Run: headless pygame with SDL's dummy video driver; simulated clock (each Clock.tick advances the game by its frame time, no real sleeping); random seed 0; keys injected as events and as key.get_pressed() state; mouse plan: one left click at the window centre at the start of phase 2, then a move to the lower-right quarter at the start of phase 3.
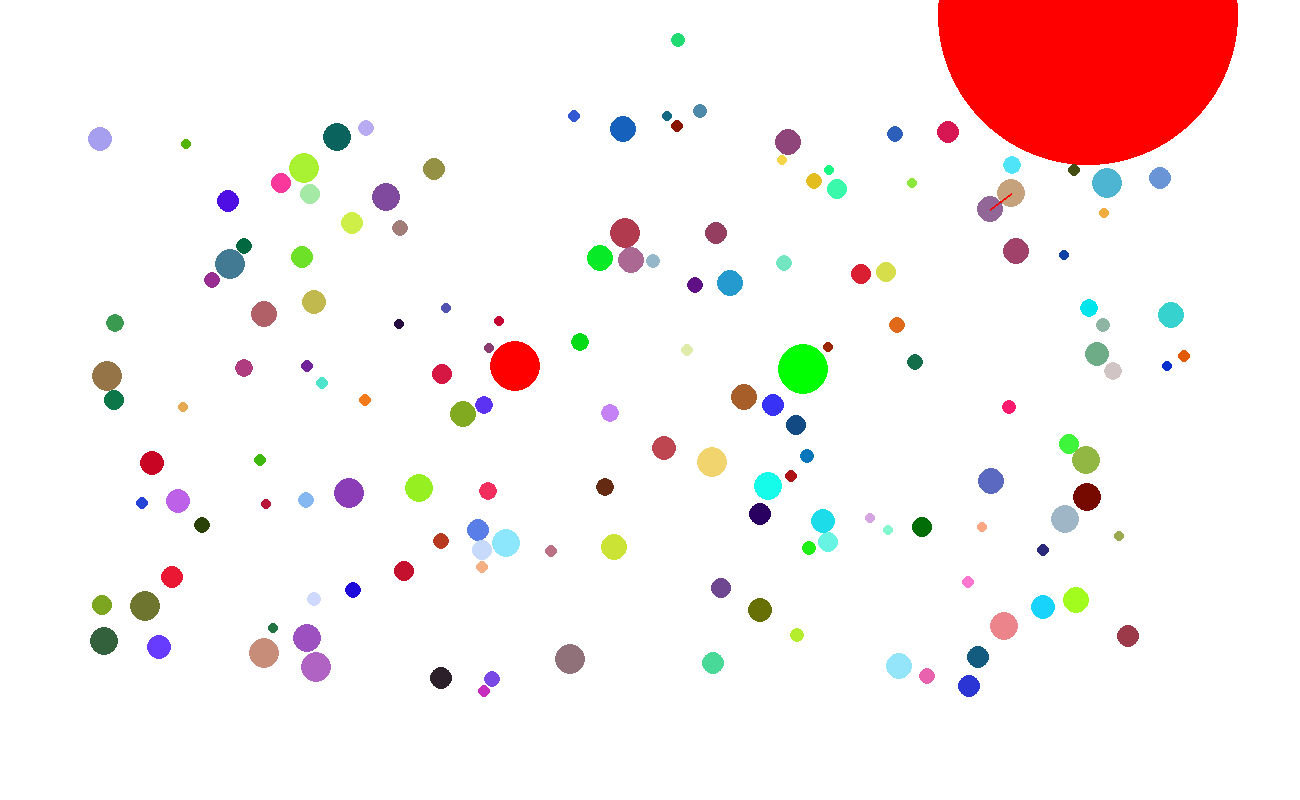
Frame 1 of 4 · flips 1–60 · no input
Frame 2 of 4 · flips 61–180 · clicked the window centre · tapped SPACE, RETURN · held RIGHT (→), D · screen unchanged from frame 1, image omitted
Frame 3 of 4 · flips 181–300 · moved the mouse to the lower-right quarter · held DOWN (↓), S · screen unchanged from frame 2, image omitted
Frame 4 of 4 · flips 301–420 · held LEFT (←), A, UP (↑), W · screen unchanged from frame 3, image omitted

The pygame program that drew these frames:

import pygame
from pygame.locals import *
import sys
from pygame.math import Vector2
from random import randint

# Start pygame window
pygame.init()
WIDTH = 1300
HEIGHT = 800
window = pygame.display.set_mode((WIDTH, HEIGHT))
FPS = 60
clock = pygame.time.Clock()

# Setup colors
WHITE = (255, 255, 255)
RED = (255, 0, 0)
BLUE = (0, 0, 255)
GREEN = (0, 255, 0)
BLACK = (0, 0, 0)
PINK = (255, 127, 127)
PURPLE = (204, 51, 204)
CYAN = (127, 127, 255)
colors = [WHITE, RED, BLACK, PINK, PURPLE, CYAN]

# Utility functions
def clamp(x: float, minVal: float, maxVal: float) -> float:
    return min(maxVal, max(x, minVal))

def sign(x: float) -> float:
    if x < 0:
        return -1
    elif x > 0:
        return 1
    else:
        return 0

def distanceSquaredTo(pos1: Vector2, pos2: Vector2) -> float:
    return (pos1.x - pos2.x)**2 + (pos1.y - pos2.y)**2

def distanceTo(pos1: Vector2, pos2: Vector2) -> float:
    return ((pos1.x - pos2.x)**2 + (pos1.y - pos2.y)**2) ** .5

def checkForSelectedBall():
    global selectedBall

    for ball in balls[::-1]:
        if distanceSquaredTo(ball.pos, mousePos) < ball.radius**2:
            selectedBall = ball
            break

class Ball:
    def __init__(self, pos: Vector2, radius=25, color: tuple=BLACK, vel: Vector2=None, acc: Vector2=None, name: str=None) -> None:
        self.acc: Vector2 = acc or Vector2(0, 0)
        self.vel: Vector2 = vel or Vector2(0, 0)
        self.pos: Vector2 = pos
        self.color = color
        self.radius = radius
        self.mass = self.radius * massMultiplier
        self.name = str(name)

    def applyForce(self, force: Vector2) -> None:
        self.acc += force * self.mass

    def checkBallOverlap(self, other) -> bool:
        if isinstance(other, Ball):
            return distanceSquaredTo(self.pos, other.pos) < (self.radius + other.radius)**2

    def update(self) -> None:
        # Reduce acceleration for friction
        self.acc.x = -self.vel.x * ballDrag
        self.acc.y = -self.vel.y * ballDrag
        # Update velocity and position
        self.vel += self.acc
        if wallBorders:
            self.pos = Vector2(clamp(self.pos.x + self.vel.x, self.radius - 1, WIDTH-self.radius + 1), clamp(self.pos.y + self.vel.y, self.radius - 1, HEIGHT-self.radius + 1))
        else:
            self.pos += self.vel

        if wallBorders:
            # Check collisions with walls
            # X axis
            if (self.pos.x + self.radius > WIDTH or self.pos.x - self.radius < 0) and abs(self.vel.x) > .01:
                self.vel.x *= -1
            # Y axis
            if (self.pos.y + self.radius > HEIGHT or self.pos.y - self.radius < 0) and abs(self.vel.y) > .01:
                self.vel.y *= -1 * (1 - bounceRedution)

                # Reduce X speed based on ground friction
                self.vel.x *= (1 - groundFriction)
        elif rotateBallsAroundScreen:
            # Check if outside wall borders
            # X axis
            if self.pos.x > WIDTH:
                self.pos.x = 1
            elif self.pos.x < 0:
                self.pos.x = WIDTH - 1

            # Y axis
            if self.pos.y > HEIGHT:
                self.pos.y = 1
            elif self.pos.y < 0:
                self.pos.y = HEIGHT - 1

        # If the speed is too low, set to zero
        if self.vel.magnitude() < .01:
            self.vel.x = 0
            self.vel.y = 0

    def __repr__(self) -> str:
        return self.name

    def draw(self, surface: pygame.Surface=window) -> None:
        pygame.draw.circle(surface, self.color, (self.pos.x, self.pos.y), self.radius)

# Variables
debugMode = True
massMultiplier = 1
rotateBallsAroundScreen = True
wallBorders = False
flingForceMult = .07
ballDrag = .01
dynamicCollMult = .0000007
balls: list[Ball] = []
selectedBall: Ball = None
isFlinging = False
mousePos: Vector2 = Vector2(0, 0)
###########
# Idk maybe remove this
groundFriction = .025
bounceRedution = .4
gravity = Vector2(0, .005)

# Create some balls
radius = 25
balls.append(Ball(Vector2(WIDTH/2 - radius*4, HEIGHT/2 - radius), radius, RED, name="Left"))
balls.append(Ball(Vector2(WIDTH/2 + radius*4, HEIGHT/2 - radius), radius, GREEN, name="Right"))
numBalls = 150
for i in range(1, numBalls+1):
    ball = Ball(Vector2(randint(100, WIDTH-100), randint(100, HEIGHT-100)), randint(5, 15), (randint(0, 255), randint(0, 255), randint(0, 255)))
    balls.append(ball)
balls.append(Ball(Vector2(WIDTH/2, HEIGHT/2), 150, RED, name="Big Mover"))

while True:
    mPos = pygame.mouse.get_pos()
    mousePos.x = mPos[0]
    mousePos.y = mPos[1]

    for event in pygame.event.get():
        if event.type == QUIT or (event.type == KEYUP and event.key == K_ESCAPE):
            pygame.quit()
            sys.exit()

    # Check for mouse input
    leftButtonPressed, middleButtonPressed, rightButtonPressed = pygame.mouse.get_pressed(3)

    # Drag ball on left button pressed
    if leftButtonPressed:
        if not selectedBall:
            checkForSelectedBall()
        else:
            # Update selected ball position
            selectedBall.pos.x = clamp(mousePos.x, selectedBall.radius, WIDTH-selectedBall.radius)
            selectedBall.pos.y = clamp(mousePos.y, selectedBall.radius, HEIGHT-selectedBall.radius)
            selectedBall.vel.x = 0
            selectedBall.vel.y = 0
            selectedBall.acc.x = 0
            selectedBall.acc.y = 0       
    elif selectedBall and not isFlinging:
        selectedBall = None

    # Fling ball on right button released
    if rightButtonPressed and not leftButtonPressed:
        if not selectedBall:
            checkForSelectedBall()
            if selectedBall:
                isFlinging = True
    elif selectedBall and not leftButtonPressed:
        # Apply force
        forceDirection = (selectedBall.pos - mousePos) * flingForceMult
        selectedBall.vel = forceDirection
        selectedBall = None
        isFlinging = False

    # Keep track of balls that collided with another
    collidingBallPairs: list[tuple[Ball, Ball]] = []

    # Update balls position
    for ball in balls:
        ball.update()

    # Static collisions
    for i in range(len(balls)-1):
        for j in range(i+1, len(balls)):
            ball1 = balls[i]
            ball2 = balls[j]

            # Check for overlap
            if ball1.checkBallOverlap(ball2):
                # Distance between balls
                distance = ((ball1.pos.x - ball2.pos.x)**2 + (ball1.pos.y - ball2.pos.y)**2)**.5
                if distance == 0:
                    continue

                collidingBallPairs.append((ball1, ball2))

                overlap = (distance - ball1.radius - ball2.radius) * .5
                if overlap*2 > -1:
                    continue

                # Displace ball1
                ball1.pos.x -= overlap * (ball1.pos.x - ball2.pos.x) / distance
                ball1.pos.y -= overlap * (ball1.pos.y - ball2.pos.y) / distance

                # Displace ball2
                ball2.pos.x += overlap * (ball1.pos.x - ball2.pos.x) / distance
                ball2.pos.y += overlap * (ball1.pos.y - ball2.pos.y) / distance

    # Dynamic collisions
    for ballPair in collidingBallPairs:
        ball1 = ballPair[0]
        ball2 = ballPair[1]

        # Distance between balls
        distance = distanceTo(ball1.pos, ball2.pos)
        if distance == 0:
            print("Distance is zero")
            continue

        # Normal
        nX = ball2.pos.x - ball1.pos.x / distance
        nY = ball2.pos.y - ball1.pos.y / distance

        # Tangent
        tX = -nY
        tY = nX

        # Dot product tangent
        dpTan1 = ball1.vel.x * tX + ball1.vel.y * tY
        dpTan2 = ball2.vel.x * tX + ball2.vel.y * tY

        # Dot product normal
        dpNormal1 = ball1.vel.x * nX + ball1.vel.y * nY
        dpNormal2 = ball2.vel.x * nX + ball2.vel.y * nY

        # Conservation for momentum in 1D
        m1 = (dpNormal1 * (ball1.mass - ball2.mass) + 2 * ball2.mass * dpNormal2) / (ball1.mass + ball2.mass)
        m2 = (dpNormal2 * (ball2.mass - ball1.mass) + 2 * ball1.mass * dpNormal1) / (ball1.mass + ball2.mass)

        ball1.vel.x = tX * dpTan1 + nX * m1
        ball1.vel.y = tY * dpTan1 + nY * m1
        ball2.vel.x = tX * dpTan2 + nX * m2
        ball2.vel.y = tY * dpTan2 + nY * m2
        ball1.vel *= dynamicCollMult
        ball2.vel *= dynamicCollMult

    # Clear screen
    window.fill(WHITE)

    # Draw all balls
    for ball in balls:
        #ball.applyForce(gravity)
        ball.draw()

    # Draw information when debug mode is active
    if debugMode:
        # Draw collision lines
        for ballPair in collidingBallPairs:
            pygame.draw.line(window, RED, (ballPair[0].pos.x, ballPair[0].pos.y), (ballPair[1].pos.x, ballPair[1].pos.y), 2)

    # Draw sling line
    if rightButtonPressed and not leftButtonPressed and selectedBall:
        pygame.draw.line(window, BLUE, (mousePos.x, mousePos.y), (selectedBall.pos.x, selectedBall.pos.y), 2)

    pygame.display.update()
    clock.tick(FPS)
